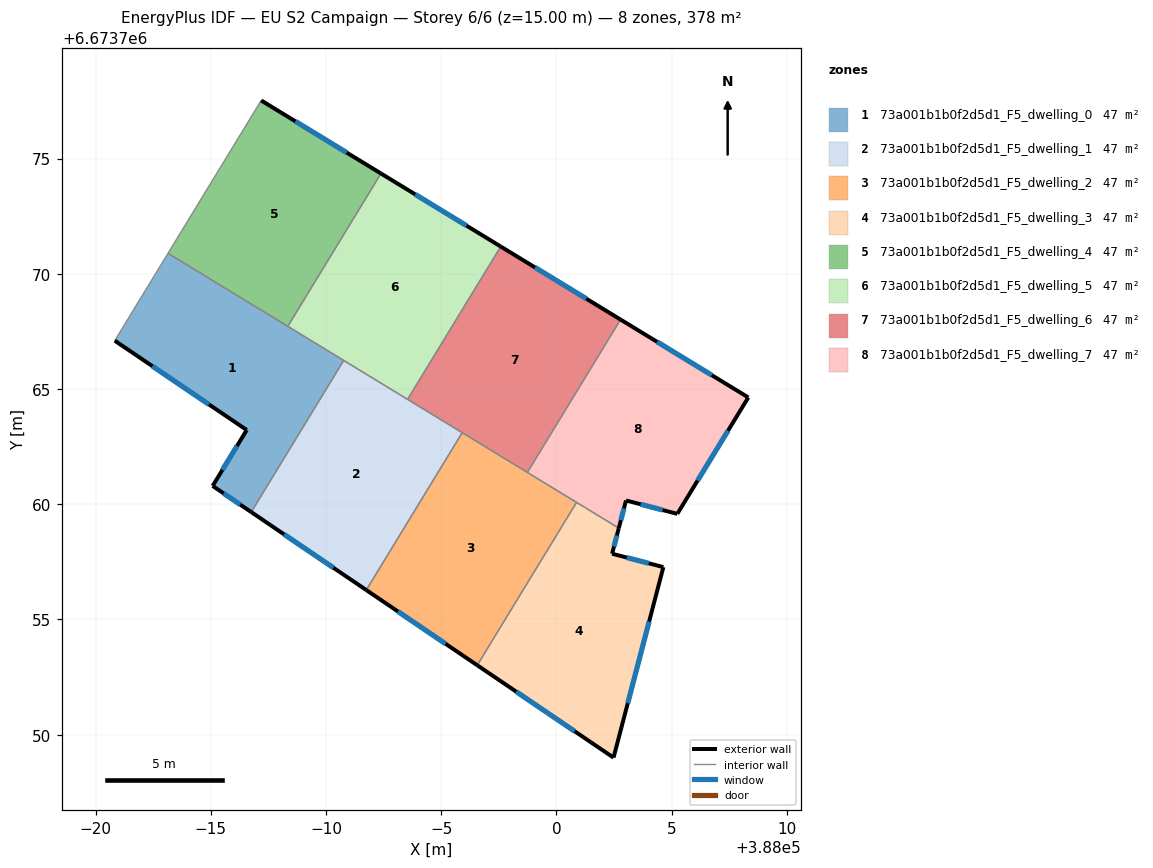
=== STOREY PLAN SPEC (per zone: floor XY polygon, exterior-wall plan segments, windows/doors) ===
zone 1: 73a001b1b0f2d5d1_F5_dwelling_0  (47.3 m²)
  floor: (387990.77, 6673766.24) (387986.76, 6673759.66) (387985.08, 6673760.79) (387986.56, 6673763.22) (387980.84, 6673767.10) (387983.15, 6673770.89)
  exterior wall: (387985.08, 6673760.79) – (387986.76, 6673759.66)  [2.0 m]
    window: (387985.56, 6673760.47) – (387986.28, 6673759.98)  [1.1 m²]
  exterior wall: (387986.56, 6673763.22) – (387985.08, 6673760.79)  [2.8 m]
    window: (387986.14, 6673762.53) – (387985.51, 6673761.49)  [1.6 m²]
  exterior wall: (387980.84, 6673767.10) – (387986.56, 6673763.22)  [6.9 m]
    window: (387982.47, 6673765.99) – (387984.93, 6673764.33)  [3.8 m²]
  interior walls: 4
zone 2: 73a001b1b0f2d5d1_F5_dwelling_1  (47.3 m²)
  floor: (387995.91, 6673763.10) (387991.75, 6673756.28) (387986.76, 6673759.66) (387990.77, 6673766.24)
  exterior wall: (387986.76, 6673759.66) – (387991.75, 6673756.28)  [6.0 m]
    window: (387988.18, 6673758.69) – (387990.32, 6673757.24)  [3.3 m²]
  interior walls: 4
zone 3: 73a001b1b0f2d5d1_F5_dwelling_2  (47.3 m²)
  floor: (388000.87, 6673760.08) (387996.56, 6673753.01) (387991.75, 6673756.28) (387995.91, 6673763.10)
  exterior wall: (387991.75, 6673756.28) – (387996.56, 6673753.01)  [5.8 m]
    window: (387993.12, 6673755.34) – (387995.19, 6673753.94)  [3.2 m²]
  interior walls: 4
zone 4: 73a001b1b0f2d5d1_F5_dwelling_3  (47.3 m²)
  floor: (388002.71, 6673758.96) (388002.42, 6673757.85) (388004.64, 6673757.27) (388002.48, 6673749.00) (387996.56, 6673753.01) (388000.87, 6673760.08)
  exterior wall: (388002.42, 6673757.85) – (388002.71, 6673758.96)  [1.1 m]
    window: (388002.50, 6673758.17) – (388002.62, 6673758.64)  [0.6 m²]
  exterior wall: (388004.64, 6673757.27) – (388002.42, 6673757.85)  [2.3 m]
    window: (388004.00, 6673757.44) – (388003.05, 6673757.69)  [1.3 m²]
  exterior wall: (388002.48, 6673749.00) – (388004.64, 6673757.27)  [8.5 m]
    window: (388003.10, 6673751.37) – (388004.02, 6673754.91)  [4.7 m²]
  exterior wall: (387996.56, 6673753.01) – (388002.48, 6673749.00)  [7.1 m]
    window: (387998.25, 6673751.87) – (388000.79, 6673750.15)  [3.9 m²]
  interior walls: 2
zone 5: 73a001b1b0f2d5d1_F5_dwelling_4  (47.3 m²)
  floor: (387992.39, 6673774.35) (387988.34, 6673767.72) (387983.15, 6673770.89) (387987.19, 6673777.52)
  exterior wall: (387992.39, 6673774.35) – (387987.19, 6673777.52)  [6.1 m]
    window: (387990.90, 6673775.26) – (387988.67, 6673776.61)  [3.4 m²]
  interior walls: 3
zone 6: 73a001b1b0f2d5d1_F5_dwelling_5  (47.3 m²)
  floor: (387997.58, 6673771.18) (387993.54, 6673764.55) (387988.34, 6673767.72) (387992.39, 6673774.35)
  exterior wall: (387997.58, 6673771.18) – (387992.39, 6673774.35)  [6.1 m]
    window: (387996.10, 6673772.09) – (387993.87, 6673773.44)  [3.4 m²]
  interior walls: 4
zone 7: 73a001b1b0f2d5d1_F5_dwelling_6  (47.3 m²)
  floor: (388002.78, 6673768.01) (387998.74, 6673761.38) (387993.54, 6673764.55) (387997.58, 6673771.18)
  exterior wall: (388002.78, 6673768.01) – (387997.58, 6673771.18)  [6.1 m]
    window: (388001.30, 6673768.92) – (387999.07, 6673770.28)  [3.4 m²]
  interior walls: 4
zone 8: 73a001b1b0f2d5d1_F5_dwelling_7  (47.3 m²)
  floor: (388008.33, 6673764.63) (388005.24, 6673759.58) (388003.02, 6673760.16) (388002.71, 6673758.96) (387998.74, 6673761.38) (388002.78, 6673768.01)
  exterior wall: (388005.24, 6673759.58) – (388008.33, 6673764.63)  [5.9 m]
    window: (388006.12, 6673761.02) – (388007.45, 6673763.19)  [3.3 m²]
  exterior wall: (388003.02, 6673760.16) – (388005.24, 6673759.58)  [2.3 m]
    window: (388003.66, 6673760.00) – (388004.61, 6673759.75)  [1.3 m²]
  exterior wall: (388002.71, 6673758.96) – (388003.02, 6673760.16)  [1.2 m]
    window: (388002.80, 6673759.31) – (388002.93, 6673759.82)  [0.7 m²]
  exterior wall: (388008.33, 6673764.63) – (388002.78, 6673768.01)  [6.5 m]
    window: (388006.74, 6673765.60) – (388004.37, 6673767.05)  [3.6 m²]
  interior walls: 3

=== DERIVED (storey summary) ===
Building: EU S2 Campaign
Storey: 6 of 6  (floor level z = 15.00 m)
Storey gross floor area: 378.3 m²
Zones on this storey: 8
  - 73a001b1b0f2d5d1_F5_dwelling_0: floor 47.3 m²; exterior wall 11.8 m (35.3 m²); 3 window(s) 6.5 m²; WWR 18.4%
  - 73a001b1b0f2d5d1_F5_dwelling_1: floor 47.3 m²; exterior wall 6.0 m (18.1 m²); 1 window(s) 3.3 m²; WWR 18.4%
  - 73a001b1b0f2d5d1_F5_dwelling_2: floor 47.3 m²; exterior wall 5.8 m (17.5 m²); 1 window(s) 3.2 m²; WWR 18.4%
  - 73a001b1b0f2d5d1_F5_dwelling_3: floor 47.3 m²; exterior wall 19.1 m (57.4 m²); 4 window(s) 10.5 m²; WWR 18.4%
  - 73a001b1b0f2d5d1_F5_dwelling_4: floor 47.3 m²; exterior wall 6.1 m (18.3 m²); 1 window(s) 3.4 m²; WWR 18.4%
  - 73a001b1b0f2d5d1_F5_dwelling_5: floor 47.3 m²; exterior wall 6.1 m (18.3 m²); 1 window(s) 3.4 m²; WWR 18.4%
  - 73a001b1b0f2d5d1_F5_dwelling_6: floor 47.3 m²; exterior wall 6.1 m (18.3 m²); 1 window(s) 3.4 m²; WWR 18.4%
  - 73a001b1b0f2d5d1_F5_dwelling_7: floor 47.3 m²; exterior wall 15.9 m (47.8 m²); 4 window(s) 8.8 m²; WWR 18.4%
Zone adjacency (shared interzone walls):
  - 73a001b1b0f2d5d1_F5_dwelling_0 ↔ 73a001b1b0f2d5d1_F5_dwelling_1
  - 73a001b1b0f2d5d1_F5_dwelling_0 ↔ 73a001b1b0f2d5d1_F5_dwelling_4
  - 73a001b1b0f2d5d1_F5_dwelling_0 ↔ 73a001b1b0f2d5d1_F5_dwelling_5
  - 73a001b1b0f2d5d1_F5_dwelling_1 ↔ 73a001b1b0f2d5d1_F5_dwelling_2
  - 73a001b1b0f2d5d1_F5_dwelling_1 ↔ 73a001b1b0f2d5d1_F5_dwelling_5
  - 73a001b1b0f2d5d1_F5_dwelling_1 ↔ 73a001b1b0f2d5d1_F5_dwelling_6
  - 73a001b1b0f2d5d1_F5_dwelling_2 ↔ 73a001b1b0f2d5d1_F5_dwelling_3
  - 73a001b1b0f2d5d1_F5_dwelling_2 ↔ 73a001b1b0f2d5d1_F5_dwelling_6
  - 73a001b1b0f2d5d1_F5_dwelling_2 ↔ 73a001b1b0f2d5d1_F5_dwelling_7
  - 73a001b1b0f2d5d1_F5_dwelling_3 ↔ 73a001b1b0f2d5d1_F5_dwelling_7
  - 73a001b1b0f2d5d1_F5_dwelling_4 ↔ 73a001b1b0f2d5d1_F5_dwelling_5
  - 73a001b1b0f2d5d1_F5_dwelling_5 ↔ 73a001b1b0f2d5d1_F5_dwelling_6
  - 73a001b1b0f2d5d1_F5_dwelling_6 ↔ 73a001b1b0f2d5d1_F5_dwelling_7